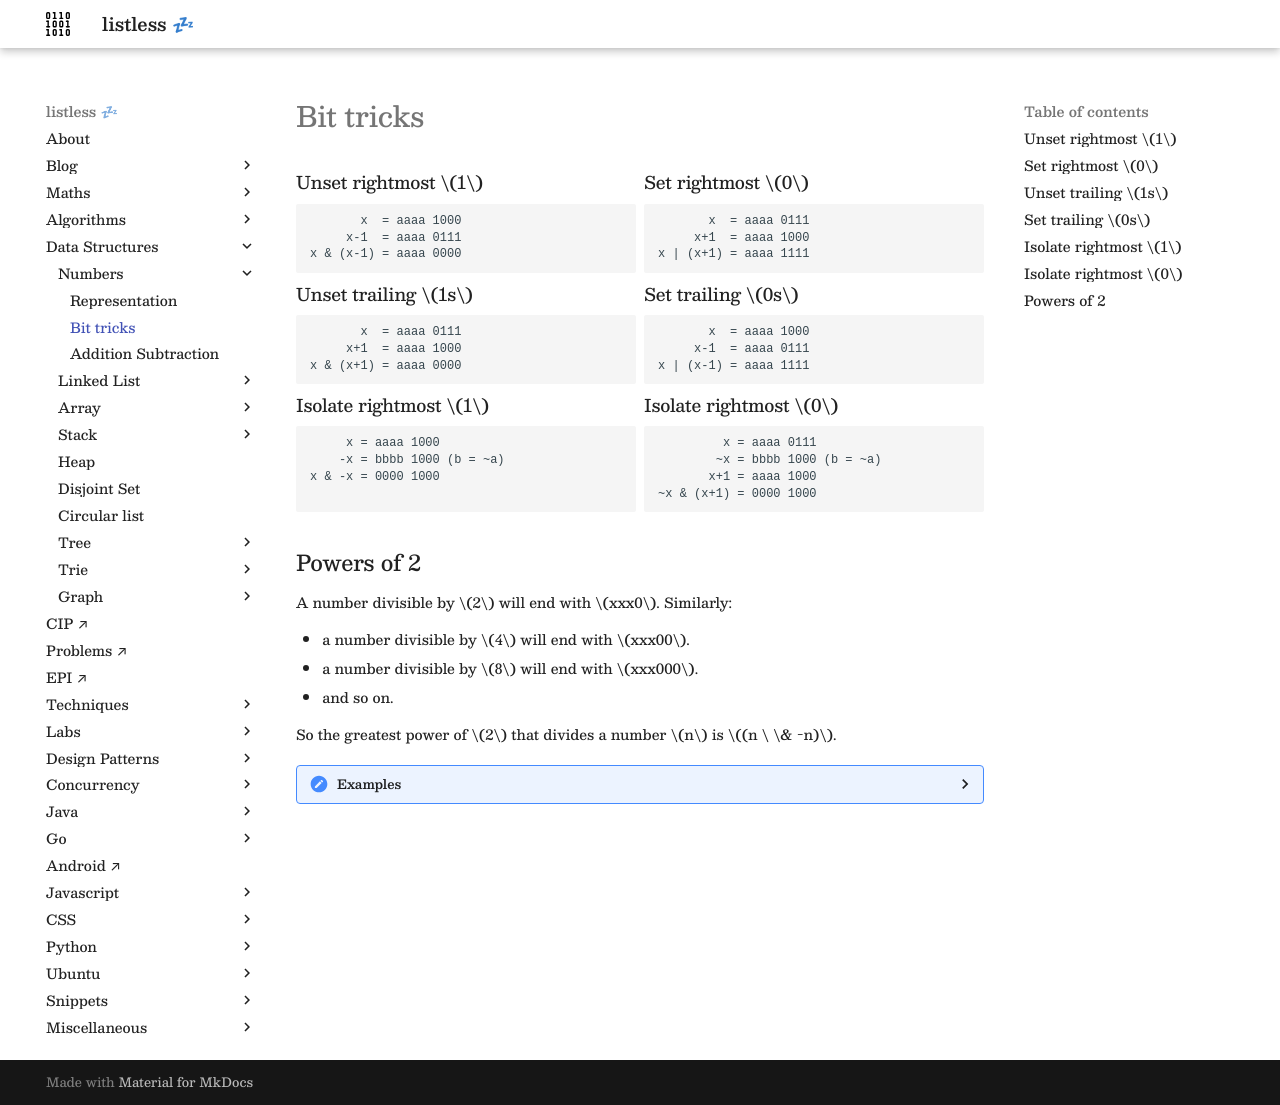

repository: anurag-inias/anurag-inias.github.io · page: data-structures/numbers/bit-tricks/index.html · generator: mkdocs

# Bit tricks

<style>
.md-logo img {
  content: url('/data-structures/numbers/binary-light.svg');
}

:root [data-md-color-scheme=slate] .md-logo img  {
  content: url('/data-structures/numbers/binary-dark.svg');
}
</style>

<div markdown class="grid">

### Unset rightmost $1$

### Set rightmost $0$

```
       x  = aaaa 1000
     x-1  = aaaa 0111
x & (x-1) = aaaa 0000
```

```
       x  = aaaa 0111
     x+1  = aaaa 1000
x | (x+1) = aaaa 1111
```

### Unset trailing $1s$

### Set trailing $0s$

```
       x  = aaaa 0111
     x+1  = aaaa 1000
x & (x+1) = aaaa 0000
```

```
       x  = aaaa 1000
     x-1  = aaaa 0111
x | (x-1) = aaaa 1111
```

### Isolate rightmost $1$

### Isolate rightmost $0$

```
     x = aaaa 1000
    -x = bbbb 1000 (b = ~a)
x & -x = 0000 1000
```

```
         x = aaaa 0111
        ~x = bbbb 1000 (b = ~a)
       x+1 = aaaa 1000
~x & (x+1) = 0000 1000
```

</div>

## Powers of 2

A number divisible by $2$ will end with $xxx0$. Similarly:

- a number divisible by $4$ will end with $xxx00$.
- a number divisible by $8$ will end with $xxx000$.
- and so on.

So the greatest power of $2$ that divides a number $n$ is $(n \ \& -n)$.

??? "Examples"

    ```
     1 in binary is 1,      divisible by 1
     2 in binary is 10,     divisible by 2
     3 in binary is 11,     divisible by 1
     4 in binary is 100,    divisible by 4
     5 in binary is 101,    divisible by 1
     6 in binary is 110,    divisible by 2
     7 in binary is 111,    divisible by 1
     8 in binary is 1000,   divisible by 8
     9 in binary is 1001,   divisible by 1
    10 in binary is 1010,   divisible by 2
    11 in binary is 1011,   divisible by 1
    12 in binary is 1100,   divisible by 4
    13 in binary is 1101,   divisible by 1
    14 in binary is 1110,   divisible by 2
    15 in binary is 1111,   divisible by 1
    16 in binary is 10000,  divisible by 16
    17 in binary is 10001,  divisible by 1
    18 in binary is 10010,  divisible by 2
    19 in binary is 10011,  divisible by 1
    20 in binary is 10100,  divisible by 4
    21 in binary is 10101,  divisible by 1
    22 in binary is 10110,  divisible by 2
    23 in binary is 10111,  divisible by 1
    24 in binary is 11000,  divisible by 8
    25 in binary is 11001,  divisible by 1
    26 in binary is 11010,  divisible by 2
    27 in binary is 11011,  divisible by 1
    28 in binary is 11100,  divisible by 4
    29 in binary is 11101,  divisible by 1
    30 in binary is 11110,  divisible by 2
    31 in binary is 11111,  divisible by 1
    32 in binary is 100000, divisible by 32
    33 in binary is 100001, divisible by 1
    34 in binary is 100010, divisible by 2
    35 in binary is 100011, divisible by 1
    36 in binary is 100100, divisible by 4
    ```
